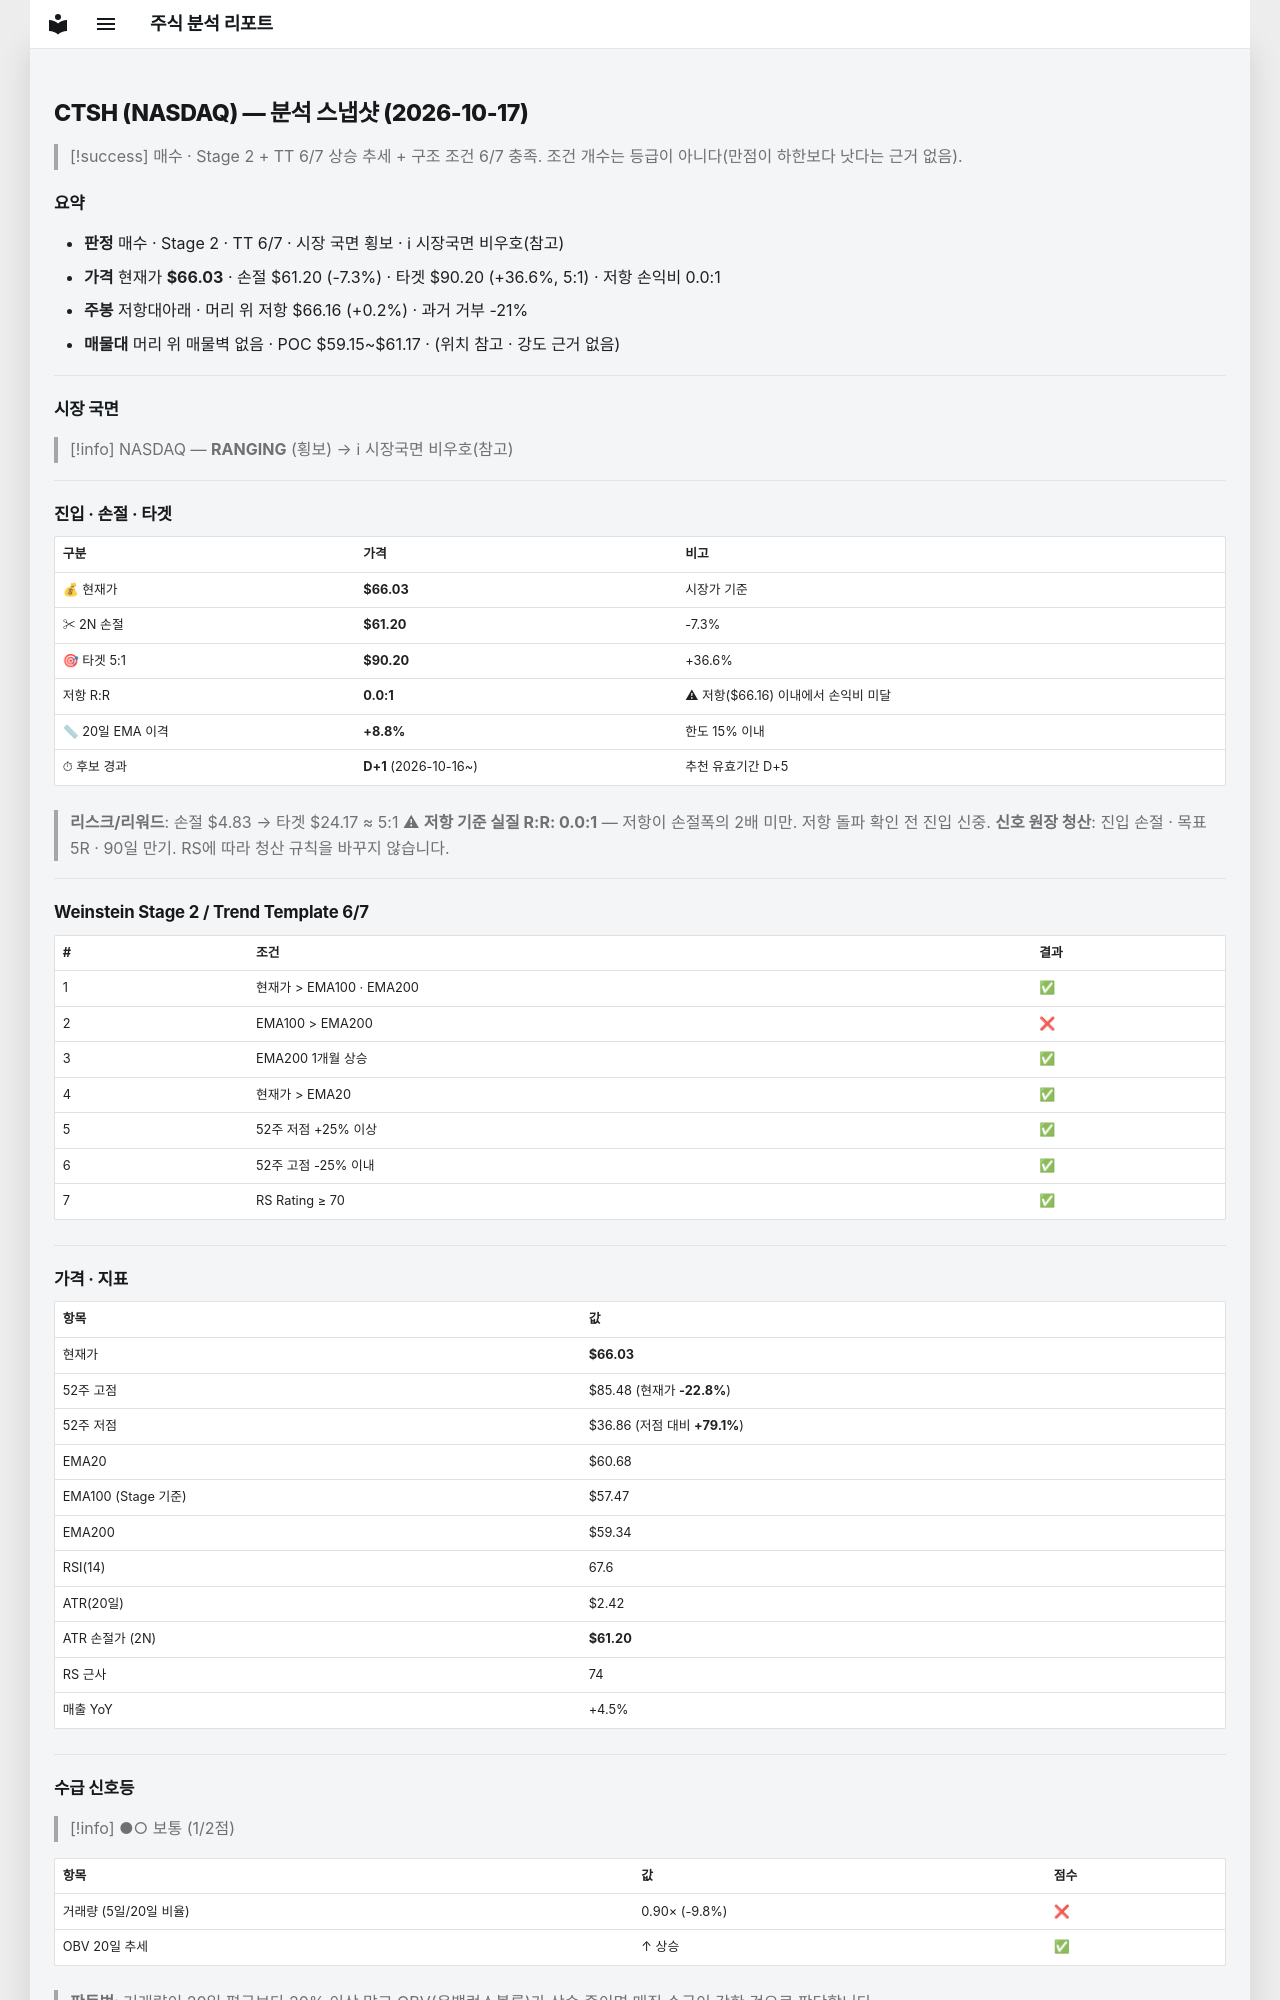

repository: soloandco/stock-reports · page: snapshots/CTSH-2026-10-17/index.html · generator: mkdocs

---
type: analysis-snapshot
title: CTSH 분석 스냅샷
ticker: CTSH
market: NASDAQ
created: 2026-10-17
updated: 2026-10-17
bar-date: 2026-10-16
verdict: 매수관찰
real-rr: 0.03
sma50-gap-pct: 8.8
candidate-days: 1
candidate-since: 2026-10-16
weekly-position: 저항대아래
weekly-overhead-price: 66.16
weekly-overhead-pct: 0.2
stage: 2
trend-template-score: 6
tt-max: 7
ma-set: ema-20-100-200
price: 66.02999877929688
stop-price: 61.19529191838463
market-regime: RANGING
supply-demand-score: 1/2
supply-demand-label: 보통
status: tracking
tags:
  - stock-agent
  - watchlist
  - CTSH
  - analysis
related:
  - "[[analysis-template]]"
---

# CTSH (NASDAQ) — 분석 스냅샷 (2026-10-17)

> [!success] 매수 · Stage 2 + TT 6/7
> 상승 추세 + 구조 조건 6/7 충족. 조건 개수는 등급이 아니다(만점이 하한보다 낫다는 근거 없음).

## 요약

- **판정** 매수 · Stage 2 · TT 6/7 · 시장 국면 횡보 · ℹ 시장국면 비우호(참고)
- **가격** 현재가 **$66.03** · 손절 $61.20 (-7.3%) · 타겟 $90.20 (+36.6%, 5:1) · 저항 손익비 0.0:1
- **주봉** 저항대아래 · 머리 위 저항 $66.16 (+0.2%) · 과거 거부 -21%
- **매물대** 머리 위 매물벽 없음 · POC $59.15~$61.17 · (위치 참고 · 강도 근거 없음)

---

## 시장 국면

> [!info] NASDAQ — **RANGING** (횡보) → ℹ 시장국면 비우호(참고)

---

## 진입 · 손절 · 타겟

| 구분 | 가격 | 비고 |
|------|------|------|
| 💰 현재가 | **$66.03** | 시장가 기준 |
| ✂ 2N 손절 | **$61.20** | -7.3% |
| 🎯 타겟 5:1 | **$90.20** | +36.6% |
| 저항 R:R | **0.0:1** | ⚠ 저항($66.16) 이내에서 손익비 미달 |
| 📏 20일 EMA 이격 | **+8.8%** | 한도 15% 이내 |
| ⏱ 후보 경과 | **D+1** (2026-10-16~) | 추천 유효기간 D+5 |

> **리스크/리워드**: 손절 $4.83 → 타겟 $24.17 ≈ 5:1
> ⚠ **저항 기준 실질 R:R: 0.0:1** — 저항이 손절폭의 2배 미만. 저항 돌파 확인 전 진입 신중.
> **신호 원장 청산**: 진입 손절 · 목표 5R · 90일 만기. RS에 따라 청산 규칙을 바꾸지 않습니다.

---

## Weinstein Stage 2 / Trend Template 6/7

| # | 조건 | 결과 |
|---|------|------|
| 1 | 현재가 > EMA100 · EMA200 | ✅ |
| 2 | EMA100 > EMA200 | ❌ |
| 3 | EMA200 1개월 상승 | ✅ |
| 4 | 현재가 > EMA20 | ✅ |
| 5 | 52주 저점 +25% 이상 | ✅ |
| 6 | 52주 고점 -25% 이내 | ✅ |
| 7 | RS Rating ≥ 70 | ✅ |

---

## 가격 · 지표

| 항목 | 값 |
|------|---|
| 현재가 | **$66.03** |
| 52주 고점 | $85.48 (현재가 **-22.8%**) |
| 52주 저점 | $36.86 (저점 대비 **+79.1%**) |
| EMA20 | $60.68 |
| EMA100 (Stage 기준) | $57.47 |
| EMA200 | $59.34 |
| RSI(14) | 67.6 |
| ATR(20일) | $2.42 |
| ATR 손절가 (2N) | **$61.20** |
| RS 근사 | 74 |
| 매출 YoY | +4.5% |

---
## 수급 신호등

> [!info] ●○ 보통 (1/2점)

| 항목 | 값 | 점수 |
|------|------|------|
| 거래량 (5일/20일 비율) | 0.90× (-9.8%) | ❌ |
| OBV 20일 추세 | ↑ 상승 | ✅ |

> **판독법**: 거래량이 20일 평균보다 20% 이상 많고 OBV(온밸런스볼륨)가 상승 중이면 매집 수급이 강한 것으로 판단합니다.

---
